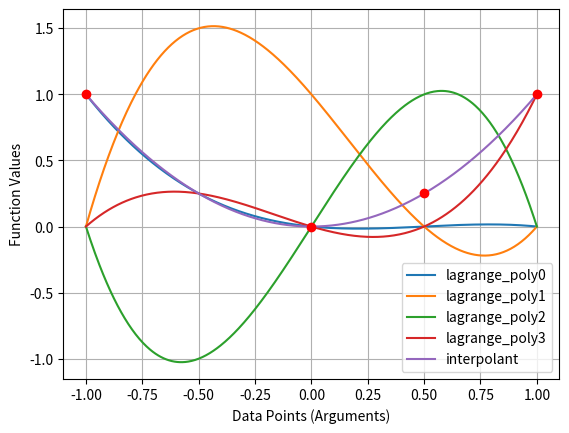

Generate this figure with matplotlib:
#Author: Soham S. Phanse, II yr UG
# [redacted]
# [redacted]
## Spring 2021
#This code calculates the lagrange polynomials and the interpolant
import numpy as np
import matplotlib.pyplot as plt

data = np.array([-1,0,0.5,1])
values = np.array([1,0,0.25,1])

#The ith lagrange polynomial generating function
def lagrange(x, i):
    product_num, product_den = 1, 1
    for j in range(len(data)):
        if j!=i:
            product_num = product_num*(x-data[j])
            product_den = product_den*(data[i]-data[j])
    return product_num/product_den

# The interpolant function as a weighted linear combination of lagrange Polynomials
def interpolant(x):
    sum = 0
    for k in range(len(data)):
        sum = sum + values[k]*lagrange(x,k)
    return sum

x = np.linspace(-1,1,500)
for l in range(len(data)):
    plt.plot(x, lagrange(x,l), label="lagrange_poly" + str(l))
plt.plot(x, interpolant(x), label="interpolant")
plt.plot(data, values, "ro")
plt.xlabel("Data Points (Arguments)")
plt.ylabel("Function Values")
plt.legend()
plt.grid()
plt.show()
